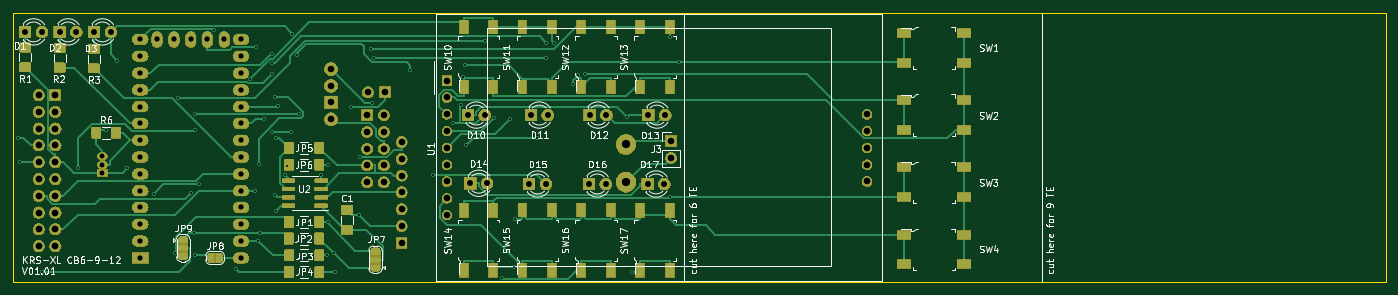
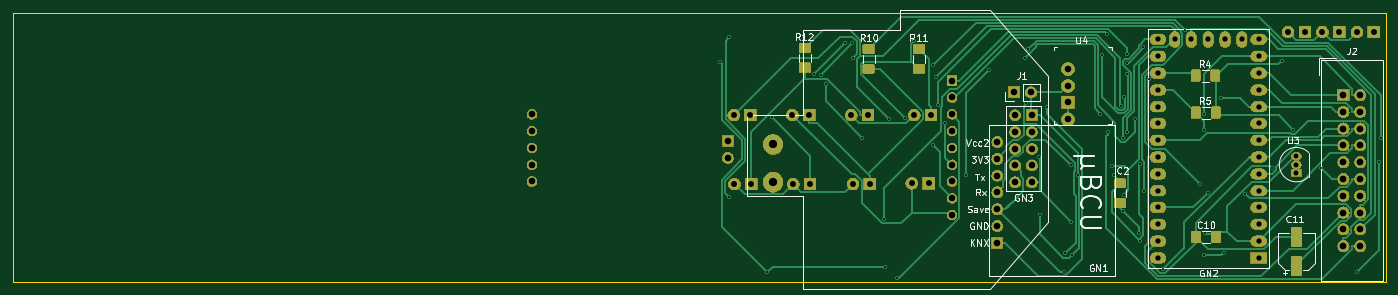
Circuit board: 9 layer files. Board 207.5 x 40.6 mm.
- bottom_copper: KRS-XL_CB6-9-12-B_Cu.gbr (57858 bytes)
- bottom_mask: KRS-XL_CB6-9-12-B_Mask.gbr (126226 bytes)
- bottom_silk: KRS-XL_CB6-9-12-B_SilkS.gbr (20416 bytes)
- outline: KRS-XL_CB6-9-12-Edge_Cuts.gbr (691 bytes)
- top_copper: KRS-XL_CB6-9-12-F_Cu.gbr (85456 bytes)
- top_mask: KRS-XL_CB6-9-12-F_Mask.gbr (158807 bytes)
- top_silk: KRS-XL_CB6-9-12-F_SilkS.gbr (59315 bytes)
- drill: KRS-XL_CB6-9-12-NPTH.drl (271 bytes)
- drill: KRS-XL_CB6-9-12-PTH.drl (3129 bytes)

=== bottom_copper: KRS-XL_CB6-9-12-B_Cu.gbr (57858 bytes, source omitted) ===
=== bottom_mask: KRS-XL_CB6-9-12-B_Mask.gbr (126226 bytes, source omitted) ===
=== bottom_silk: KRS-XL_CB6-9-12-B_SilkS.gbr (20416 bytes, source omitted) ===
=== outline: KRS-XL_CB6-9-12-Edge_Cuts.gbr ===
G04 #@! TF.GenerationSoftware,KiCad,Pcbnew,(5.1.4)-1*
G04 #@! TF.CreationDate,2022-01-22T20:19:37+01:00*
G04 #@! TF.ProjectId,KRS-XL_CB6-9-12,4b52532d-584c-45f4-9342-362d392d3132,V01.01_work*
G04 #@! TF.SameCoordinates,Original*
G04 #@! TF.FileFunction,Profile,NP*
%FSLAX46Y46*%
G04 Gerber Fmt 4.6, Leading zero omitted, Abs format (unit mm)*
G04 Created by KiCad (PCBNEW (5.1.4)-1) date 2022-01-22 20:19:37*
%MOMM*%
%LPD*%
G04 APERTURE LIST*
%ADD10C,0.100000*%
G04 APERTURE END LIST*
D10*
X50000000Y-50000000D02*
X50000000Y-90600000D01*
X50000000Y-90600000D02*
X257500000Y-90600000D01*
X257500000Y-50000000D02*
X257500000Y-90600000D01*
X50000000Y-50000000D02*
X257500000Y-50000000D01*
M02*

=== top_copper: KRS-XL_CB6-9-12-F_Cu.gbr (85456 bytes, source omitted) ===
=== top_mask: KRS-XL_CB6-9-12-F_Mask.gbr (158807 bytes, source omitted) ===
=== top_silk: KRS-XL_CB6-9-12-F_SilkS.gbr (59315 bytes, source omitted) ===
=== drill: KRS-XL_CB6-9-12-NPTH.drl ===
M48
; DRILL file {KiCad (5.1.4)-1} date 22/01/2022 20:19:39
; FORMAT={-:-/ absolute / inch / decimal}
; #@! TF.CreationDate,2022-01-22T20:19:39+01:00
; #@! TF.GenerationSoftware,Kicad,Pcbnew,(5.1.4)-1
; #@! TF.FileFunction,NonPlated,1,2,NPTH
FMAT,2
INCH
%
G90
G05
T0
M30

=== drill: KRS-XL_CB6-9-12-PTH.drl ===
M48
; DRILL file {KiCad (5.1.4)-1} date 22/01/2022 20:19:39
; FORMAT={-:-/ absolute / inch / decimal}
; #@! TF.CreationDate,2022-01-22T20:19:39+01:00
; #@! TF.GenerationSoftware,Kicad,Pcbnew,(5.1.4)-1
; #@! TF.FileFunction,Plated,1,2,PTH
FMAT,2
INCH
T1C0.0118
T2C0.0295
T3C0.0315
T4C0.0354
T5C0.0394
T6C0.0400
T7C0.0492
%
G90
G05
T1
X1.9989Y-2.7103
X2.0079Y-2.855
X2.1398Y-3.5113
X2.3532Y-2.8912
X2.5198Y-2.6615
X2.5884Y-2.2507
X2.6469Y-2.893
X2.8038Y-3.0463
X2.9331Y-3.3973
X2.9519Y-2.475
X3.0269Y-3.037
X3.0425Y-3.2794
X3.0489Y-3.4105
X3.0499Y-2.5703
X3.051Y-2.6643
X3.073Y-2.987
X3.1615Y-2.0712
X3.2972Y-3.493
X3.3781Y-2.3623
X3.4102Y-3.025
X3.4114Y-2.1726
X3.4284Y-3.325
X3.4294Y-2.8639
X3.4366Y-3.2794
X3.4629Y-2.5972
X3.5064Y-2.6748
X3.5075Y-2.2125
X3.5088Y-2.2639
X3.5099Y-2.3329
X3.5268Y-2.4665
X3.5288Y-3.0496
X3.5306Y-3.1466
X3.5326Y-2.7103
X3.5445Y-2.5213
X3.5878Y-2.9331
X3.6Y-2.88
X3.6221Y-2.6748
X3.6293Y-2.0905
X3.6571Y-2.2185
X3.6682Y-2.5678
X3.8005Y-2.9331
X3.8389Y-3.41
X3.84Y-3.21
X3.8449Y-2.87
X3.8783Y-3.3983
X3.8854Y-3.51
X3.9821Y-2.5287
X4.0284Y-3.1693
X4.0342Y-2.8274
X4.0955Y-2.1825
X4.1069Y-2.5041
X4.1152Y-2.237
X4.3315Y-2.3042
X4.4665Y-2.9328
X4.5891Y-2.6247
X4.6353Y-2.5128
X4.6451Y-2.346
X4.6607Y-2.2799
X4.6648Y-2.7543
X4.7743Y-2.1328
X4.8317Y-2.5943
X4.8754Y-3.5455
X4.9265Y-2.5976
X4.9515Y-3.477
X4.9546Y-3.1951
X5.0835Y-2.7103
X5.1395Y-2.237
X5.1426Y-2.1438
X5.1861Y-2.145
X5.3022Y-2.3884
X5.3297Y-2.3351
X5.3714Y-2.3304
X5.6228Y-2.5884
X5.6515Y-3.5113
X5.878Y-2.1111
X5.878Y-3.0605
X5.9314Y-2.2586
T2
X2.5Y-2.82
X2.5Y-2.87
X2.5Y-2.92
T3
X2.725Y-2.125
X2.725Y-2.225
X2.725Y-2.325
X2.725Y-2.425
X2.725Y-2.525
X2.725Y-2.625
X2.725Y-2.725
X2.725Y-2.825
X2.725Y-2.925
X2.725Y-3.025
X2.725Y-3.125
X2.725Y-3.225
X2.725Y-3.325
X2.725Y-3.425
X2.825Y-2.125
X2.925Y-2.125
X3.025Y-2.125
X3.125Y-2.125
X3.225Y-2.125
X3.325Y-2.125
X3.325Y-2.225
X3.325Y-2.325
X3.325Y-2.425
X3.325Y-2.525
X3.325Y-2.625
X3.325Y-2.725
X3.325Y-2.825
X3.325Y-2.925
X3.325Y-3.025
X3.325Y-3.125
X3.325Y-3.225
X3.325Y-3.325
X3.325Y-3.425
T4
X4.675Y-2.575
X4.775Y-2.575
X5.05Y-2.575
X5.15Y-2.575
X5.4Y-2.575
X5.5Y-2.575
X5.745Y-2.985
X5.845Y-2.985
X5.75Y-2.575
X5.85Y-2.575
X2.245Y-2.08
X2.345Y-2.08
X4.69Y-2.981
X4.79Y-2.981
X5.04Y-2.985
X5.14Y-2.985
X2.04Y-2.08
X2.14Y-2.08
X5.395Y-2.985
X5.495Y-2.985
X2.45Y-2.08
X2.55Y-2.08
T5
X4.075Y-2.575
X4.075Y-2.675
X4.075Y-2.775
X4.075Y-2.875
X4.075Y-2.975
X4.175Y-2.575
X4.175Y-2.675
X4.175Y-2.775
X4.175Y-2.875
X4.175Y-2.975
X4.08Y-2.44
X4.18Y-2.44
X3.86Y-2.3
X3.86Y-2.4
X3.86Y-2.5
X3.86Y-2.6
X4.55Y-2.37
X4.55Y-2.47
X4.55Y-2.57
X4.55Y-2.67
X4.55Y-2.77
X4.55Y-2.87
X4.55Y-2.97
X4.55Y-3.07
X4.55Y-3.17
X7.0508Y-2.57
X7.0508Y-2.67
X7.0508Y-2.77
X7.0508Y-2.87
X7.0508Y-2.97
X5.885Y-2.73
X5.885Y-2.83
X4.28Y-2.735
X4.28Y-2.835
X4.28Y-2.935
X4.28Y-3.035
X4.28Y-3.135
X4.28Y-3.235
X4.28Y-3.335
T6
X2.12Y-2.455
X2.12Y-2.555
X2.12Y-2.655
X2.12Y-2.755
X2.12Y-2.855
X2.12Y-2.955
X2.12Y-3.055
X2.12Y-3.155
X2.12Y-3.255
X2.12Y-3.355
X2.22Y-2.455
X2.22Y-2.555
X2.22Y-2.655
X2.22Y-2.755
X2.22Y-2.855
X2.22Y-2.955
X2.22Y-3.055
X2.22Y-3.155
X2.22Y-3.255
X2.22Y-3.355
T7
X5.615Y-2.75
X5.615Y-2.975
T0
M30

